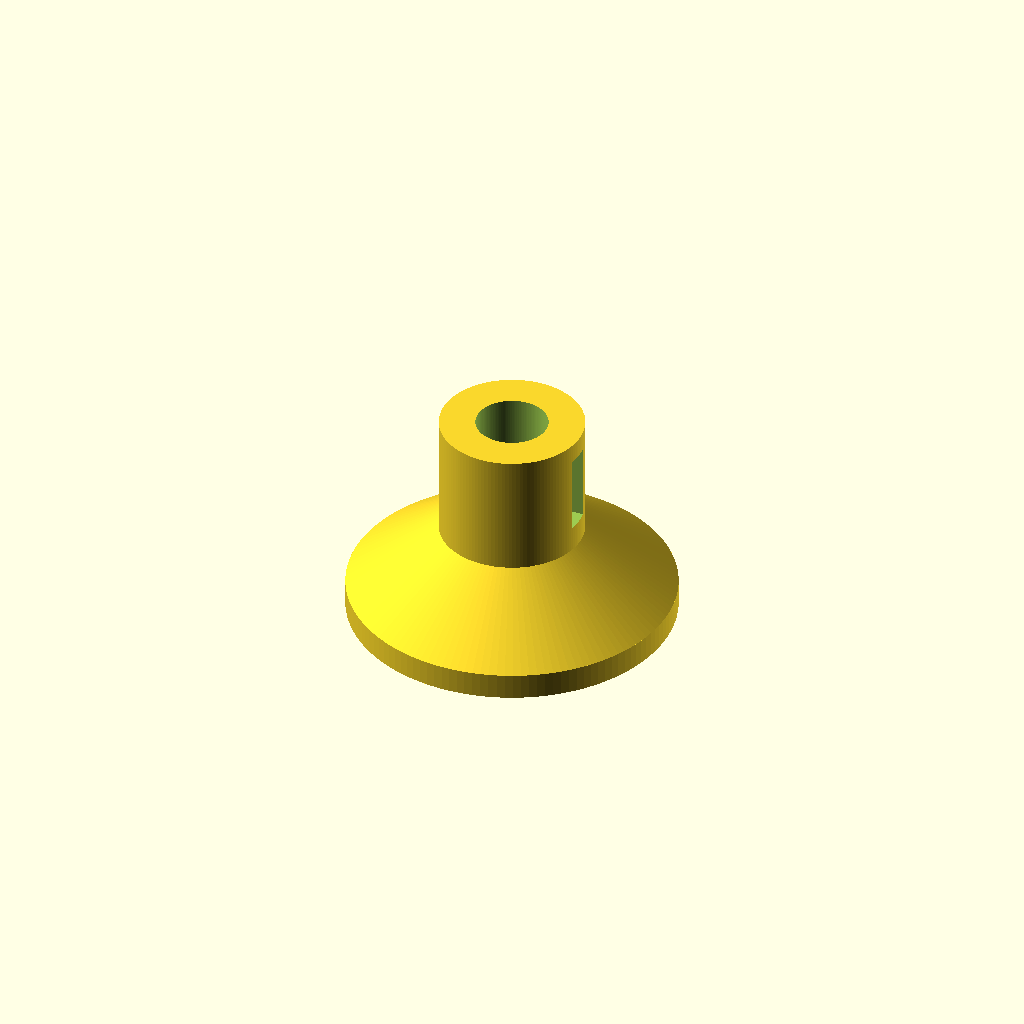
Cell 1 — every parameter at its default value.
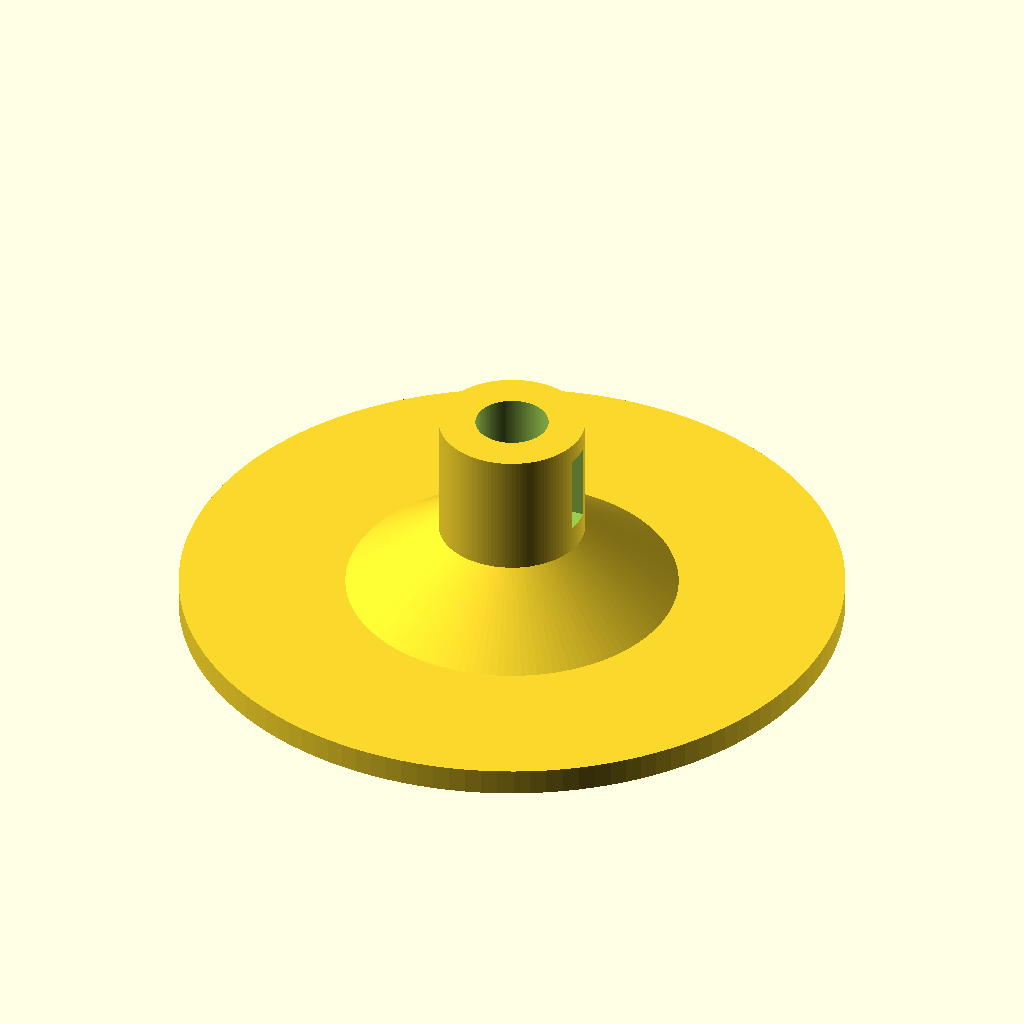
Cell 2: base_dia = 100 (everything else at default).
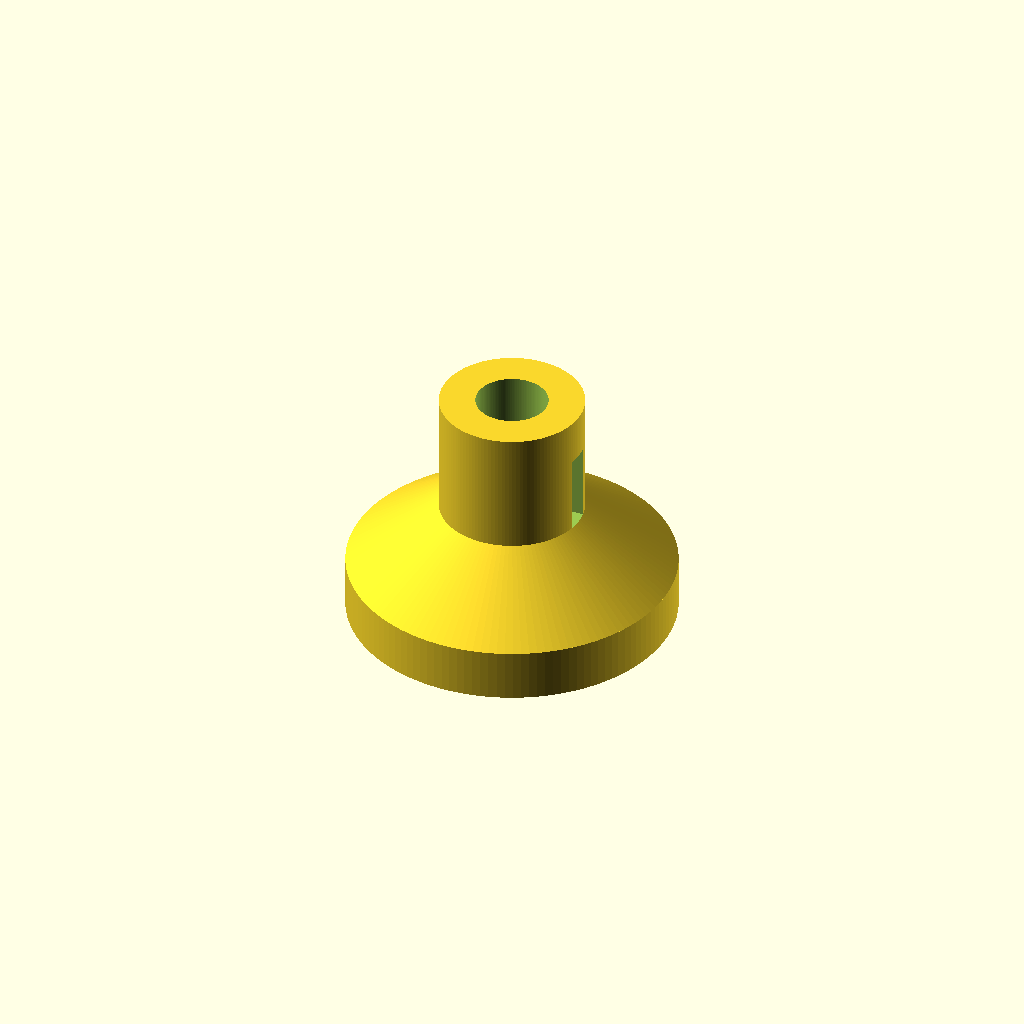
Cell 3: base_h = 8 (everything else at default).
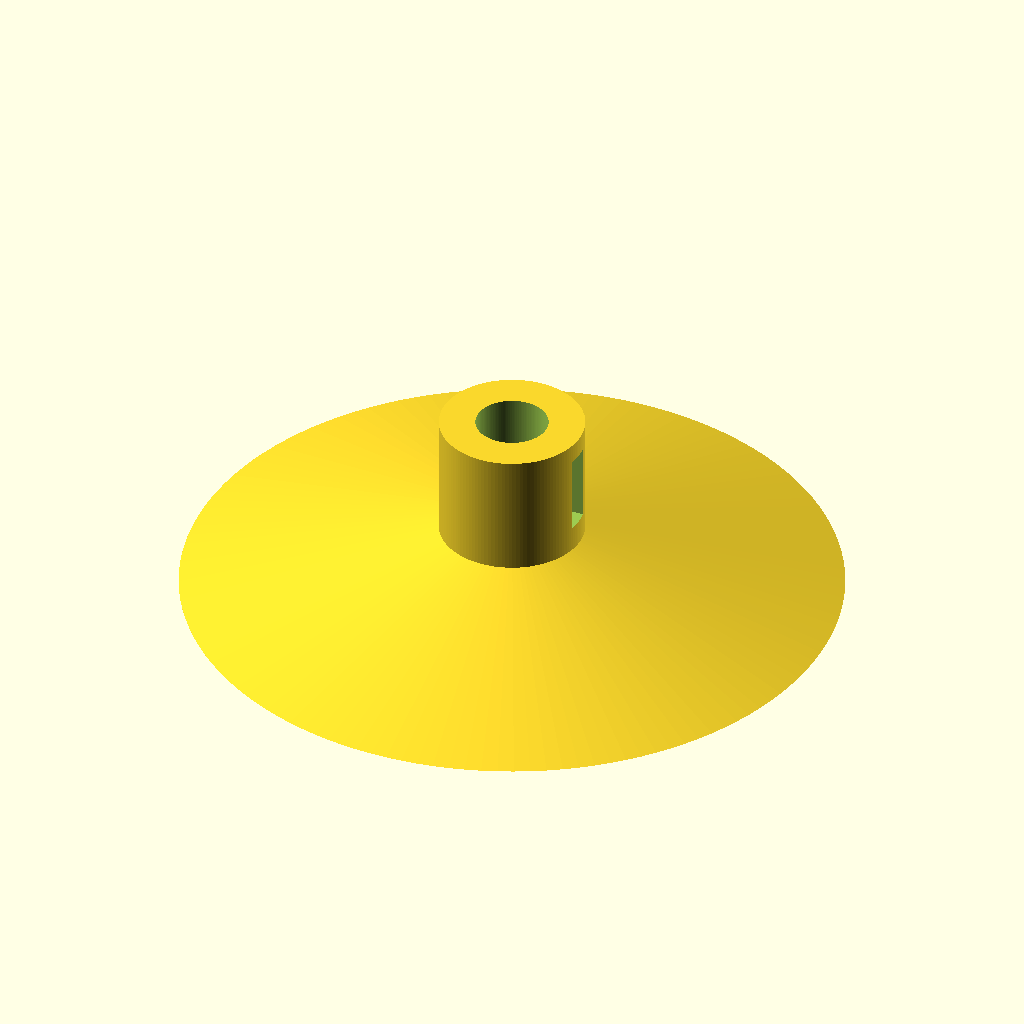
Cell 4: the same model with cone_bottom_d = 100.
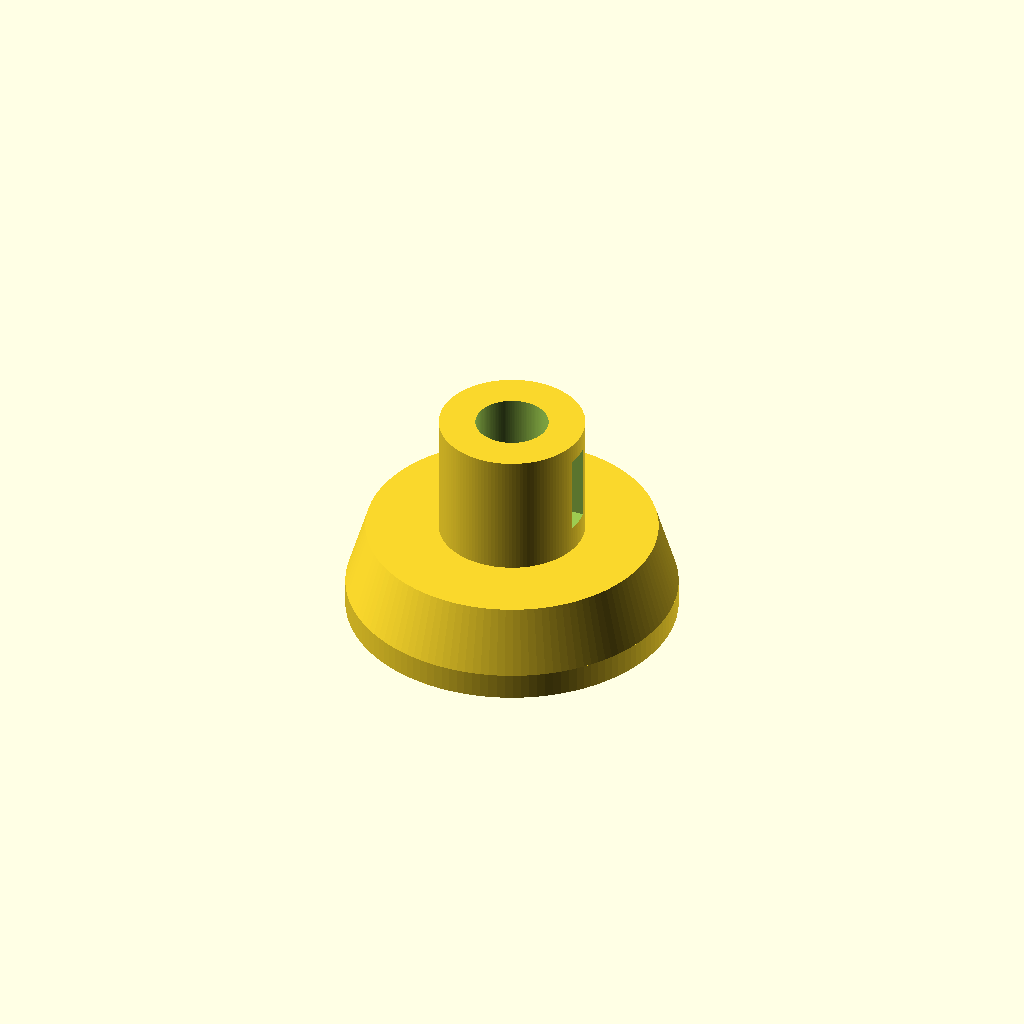
Cell 5: cone_top_d = 44 (everything else at default).
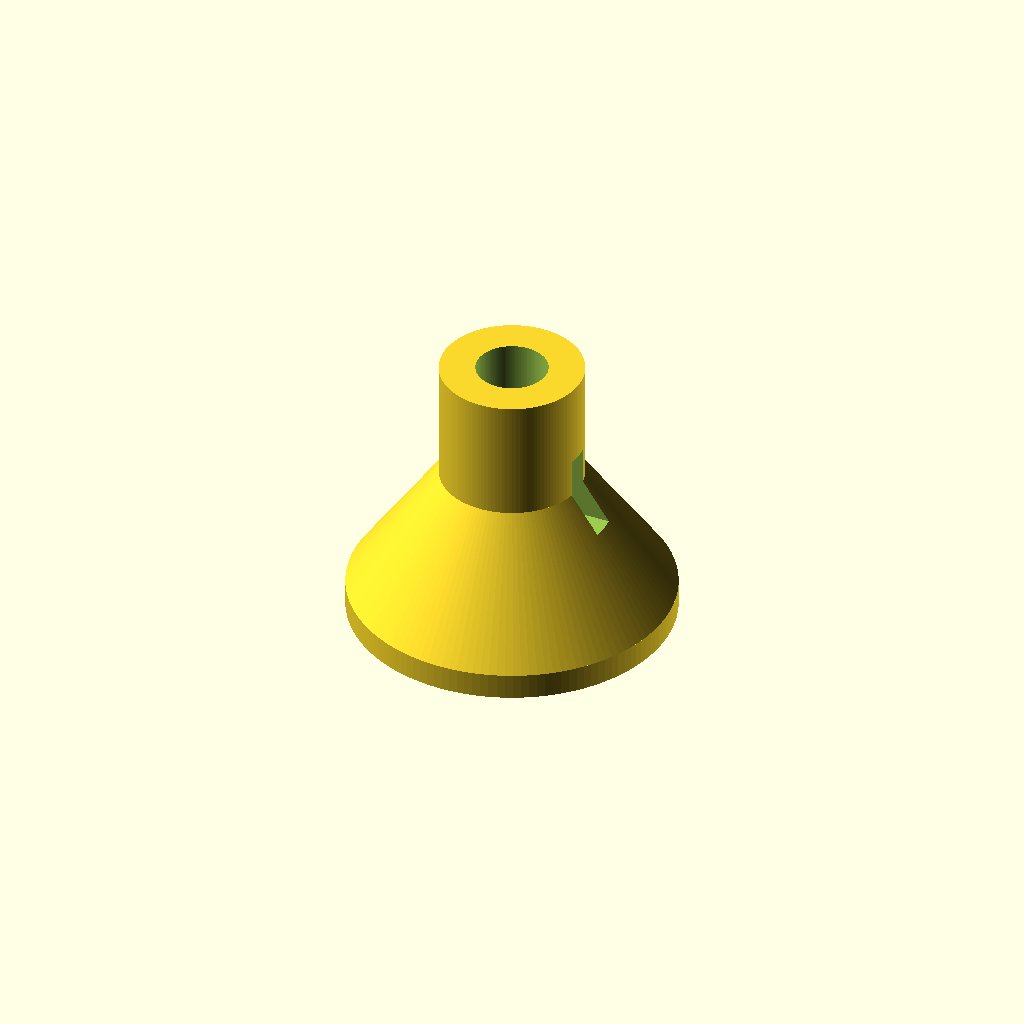
Cell 6: the same model with cone_h = 20.
All cells are drawn from one camera (rotation 55°, 0°, 25°, orthographic, colour scheme Cornfield), so only the parameter changes between them.
The OpenSCAD source (bench/heldout/harness/bench/results/r4-gemma26b-h4/code/tiiny_google_gemma-4-26B-A4B-it/microtube_balance_stand_s0_checklist_a0.scad):
// Microcentrifuge tube stand for analytical balance
// Designed to be printed standing up (Z-axis is vertical)

// --- Dimensions ---
base_dia     = 50.0;    // Diameter of the base disc
base_h       = 4.0;     // Height of the base disc
cone_bottom_d = 50.0;   // Diameter at the bottom of the cone (z=4)
cone_top_d    = 22.0;   // Diameter at the top of the cone (z=14)
cone_h       = 10.0;    // Height of the cone section (14 - 4)
col_h        = 19.0;    // Height of the column (33 - 14)
col_dia      = 22.0;    // Diameter of the column

tube_seat_dia = 11.0;   // Diameter of the cylindrical seat
seat_depth    = 10.0;   // Depth of the cylindrical seat (33 - 23)
tube_tip_dia  = 3.0;    // Diameter at the tip of the tube cone
tip_cone_h    = 17.0;   // Height of the tip cone (23 - 6)

window_w      = 4.0;    // Width of the viewing window (in Y)
window_h      = 12.0;   // Height of the window (30 - 18)

$fn = 128;

// --- Helper Modules ---

module base_and_cone() {
    // The base disc
    cylinder(h = base_h, d = base_dia);
    
    // The cone section
    translate([0, 0, base_h])
    cylinder(h = cone_h, d1 = cone_bottom_d, d2 = cone_top_d);
}

module column() {
    // The main column
    translate([0, 0, base_h + cone_h])
    cylinder(h = col_h, d = col_dia);
}

module tube_seat_cutout() {
    // The cylindrical part of the seat
    translate([0, 0, base_h + cone_h + col_h - seat_depth])
    cylinder(h = seat_depth + 0.1, d = tube_seat_dia);
    
    // The conical part of the seat (follows tube tip)
    // Starts at z=23 (base_h + cone_h + col_h - seat_depth - tip_cone_h)
    // Ends at z=6
    translate([0, 0, base_h + cone_h + col_h - seat_depth - tip_cone_h])
    cylinder(h = tip_cone_h + 0.1, d1 = tube_seat_dia, d2 = tube_tip_dia);
}

module window_cutout() {
    // Window is cut on the +X side. 
    // It is 4mm wide in Y, meaning Y goes from -2 to 2.
    // It is between z=18 and z=30.
    // We use a cube to cut through the column.
    
    // Calculate the radius of the column at the window's vertical position
    // Since the window is between 18 and 30, and the column starts at z=24 (4+10+10)
    // Wait, let's re-calculate Z:
    // Base: 0-4
    // Cone: 4-14
    // Column: 14-33
    // Window: 18 to 30. This is entirely within the column.
    
    // The window is "cut straight through the column wall on the +X side"
    // This implies the window is a slot oriented along the X axis.
    // "4 mm wide (in Y)" means the thickness of the slot in the Y direction is 4mm.
    
    translate([0, -window_w/2, 18])
    cube([col_dia + 2, window_w, window_h]);
}

// --- Final Assembly ---

difference() {
    // Main Body
    union() {
        base_and_cone();
        column();
    }
    
    // The tube seat (the hole)
    tube_seat_cutout();
    
    // The viewing window
    // To ensure it cuts through the +X side, we translate it to the edge.
    // The prompt says "cut straight through... on the +X side". 
    // This usually means the window is a slot centered on the X axis.
    translate([0, -window_w/2, 18])
    cube([col_dia, window_w, window_h]);
}
Customizer parameters (derived from the source; name, type, default, range or options):
base_dia: number, default 50
base_h: number, default 4
cone_bottom_d: number, default 50
cone_top_d: number, default 22
cone_h: number, default 10
col_h: number, default 19
col_dia: number, default 22
tube_seat_dia: number, default 11
seat_depth: number, default 10
tube_tip_dia: number, default 3
tip_cone_h: number, default 17
window_w: number, default 4
window_h: number, default 12
